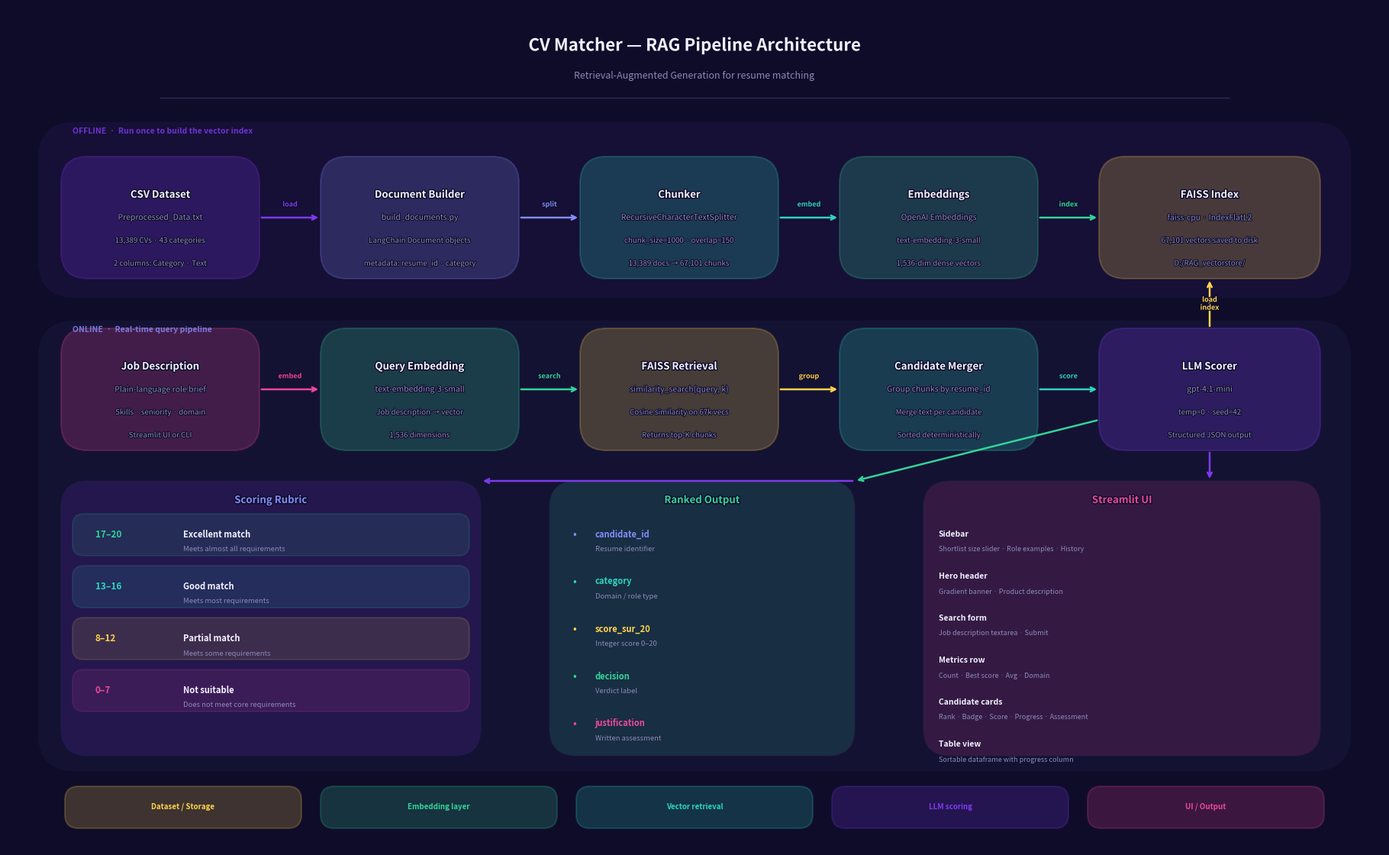

Recreate this plot in Python.
"""
Generate a professional architecture diagram for the CV Matcher RAG pipeline.
Output: docs/architecture.png
"""
import os
import matplotlib
matplotlib.use("Agg")
import matplotlib.pyplot as plt
import matplotlib.patches as mpatches
from matplotlib.patches import FancyBboxPatch, FancyArrowPatch
from matplotlib.patheffects import withStroke

os.makedirs("docs", exist_ok=True)

# ── Palette ────────────────────────────────────────────────────────────────────
BG          = "#0F0C29"
PANEL       = "#1a1040"
ACCENT      = "#818CF8"
VIOLET      = "#7C3AED"
PINK        = "#EC4899"
GREEN       = "#34D399"
TEAL        = "#2DD4BF"
AMBER       = "#FCD34D"
WHITE       = "#F1F0FF"
MUTED       = "#8B89B8"
BORDER      = "#2E2B5A"

fig, ax = plt.subplots(figsize=(18, 11))
fig.patch.set_facecolor(BG)
ax.set_facecolor(BG)
ax.set_xlim(0, 18)
ax.set_ylim(0, 11)
ax.axis("off")

# ── Helper functions ───────────────────────────────────────────────────────────

def box(ax, x, y, w, h, color, alpha=0.18, border=None, radius=0.35):
    rect = FancyBboxPatch(
        (x, y), w, h,
        boxstyle=f"round,pad=0,rounding_size={radius}",
        facecolor=color,
        alpha=alpha,
        edgecolor=border or color,
        linewidth=1.5,
        zorder=2,
    )
    ax.add_patch(rect)

def label(ax, x, y, text, size=9, color=WHITE, weight="bold", ha="center", va="center", zorder=5):
    ax.text(x, y, text, fontsize=size, color=color, fontweight=weight,
            ha=ha, va=va, zorder=zorder,
            path_effects=[withStroke(linewidth=2, foreground=BG)])

def sublabel(ax, x, y, text, size=7.5, color=MUTED, ha="center", va="center"):
    ax.text(x, y, text, fontsize=size, color=color, fontweight="normal",
            ha=ha, va=va, zorder=5,
            path_effects=[withStroke(linewidth=1.5, foreground=BG)])

def arrow(ax, x1, y1, x2, y2, color=ACCENT, lw=1.8, style="->"):
    ax.annotate(
        "", xy=(x2, y2), xytext=(x1, y1),
        arrowprops=dict(
            arrowstyle=style,
            color=color,
            lw=lw,
            connectionstyle="arc3,rad=0.0",
        ),
        zorder=4,
    )

def arrow_label(ax, x, y, text, color=ACCENT):
    ax.text(x, y, text, fontsize=6.5, color=color, ha="center", va="center",
            fontweight="bold", zorder=6,
            path_effects=[withStroke(linewidth=2, foreground=BG)])

def section_title(ax, x, y, text, color=MUTED):
    ax.text(x, y, text.upper(), fontsize=7, color=color, fontweight="bold",
            ha="left", va="center", letter_spacing=0.1, zorder=5,
            path_effects=[withStroke(linewidth=1.5, foreground=BG)])

# ══════════════════════════════════════════════════════════════════════════════
# TITLE
# ══════════════════════════════════════════════════════════════════════════════
ax.text(9, 10.5, "CV Matcher — RAG Pipeline Architecture",
        fontsize=16, color=WHITE, fontweight="bold", ha="center", va="center",
        path_effects=[withStroke(linewidth=3, foreground=BG)])
ax.text(9, 10.1, "Retrieval-Augmented Generation for resume matching",
        fontsize=9, color=MUTED, ha="center", va="center")

# Gradient line under title
from matplotlib.lines import Line2D
ax.add_line(Line2D([2, 16], [9.82, 9.82], color=BORDER, linewidth=1, zorder=3))

# ══════════════════════════════════════════════════════════════════════════════
# OFFLINE INDEXING PIPELINE (top row)
# ══════════════════════════════════════════════════════════════════════════════
# Background section
box(ax, 0.4, 7.2, 17.2, 2.3, VIOLET, alpha=0.07, border=BORDER, radius=0.5)
ax.text(0.85, 9.35, "OFFLINE  ·  Run once to build the vector index",
        fontsize=7.5, color=VIOLET, fontweight="bold", alpha=0.85)

# Step 1 — Dataset
box(ax, 0.7, 7.45, 2.6, 1.6, VIOLET, alpha=0.22, border=VIOLET)
label(ax, 2.0, 8.55, "CSV Dataset", size=9.5, color=WHITE)
sublabel(ax, 2.0, 8.25, "Preprocessed_Data.txt", size=7.5)
sublabel(ax, 2.0, 7.95, "13,389 CVs · 43 categories", size=7)
sublabel(ax, 2.0, 7.65, "2 columns: Category · Text", size=7)

# Step 2 — Document builder
box(ax, 4.1, 7.45, 2.6, 1.6, ACCENT, alpha=0.22, border=ACCENT)
label(ax, 5.4, 8.55, "Document Builder", size=9.5, color=WHITE)
sublabel(ax, 5.4, 8.25, "build_documents.py", size=7.5)
sublabel(ax, 5.4, 7.95, "LangChain Document objects", size=7)
sublabel(ax, 5.4, 7.65, "metadata: resume_id · category", size=7)

# Step 3 — Chunking
box(ax, 7.5, 7.45, 2.6, 1.6, TEAL, alpha=0.22, border=TEAL)
label(ax, 8.8, 8.55, "Chunker", size=9.5, color=WHITE)
sublabel(ax, 8.8, 8.25, "RecursiveCharacterTextSplitter", size=7.5)
sublabel(ax, 8.8, 7.95, "chunk_size=1000 · overlap=150", size=7)
sublabel(ax, 8.8, 7.65, "13,389 docs → 67,101 chunks", size=7)

# Step 4 — Embeddings
box(ax, 10.9, 7.45, 2.6, 1.6, GREEN, alpha=0.22, border=GREEN)
label(ax, 12.2, 8.55, "Embeddings", size=9.5, color=WHITE)
sublabel(ax, 12.2, 8.25, "OpenAI Embeddings", size=7.5)
sublabel(ax, 12.2, 7.95, "text-embedding-3-small", size=7)
sublabel(ax, 12.2, 7.65, "1,536-dim dense vectors", size=7)

# Step 5 — FAISS Index
box(ax, 14.3, 7.45, 2.9, 1.6, AMBER, alpha=0.22, border=AMBER)
label(ax, 15.75, 8.55, "FAISS Index", size=9.5, color=WHITE)
sublabel(ax, 15.75, 8.25, "faiss-cpu · IndexFlatL2", size=7.5)
sublabel(ax, 15.75, 7.95, "67,101 vectors saved to disk", size=7)
sublabel(ax, 15.75, 7.65, "D:/RAG_vectorstore/", size=7)

# Arrows — offline pipeline
for x1, x2, col, lbl in [
    (3.3, 4.1, VIOLET, "load"),
    (6.7, 7.5, ACCENT, "split"),
    (10.1, 10.9, TEAL, "embed"),
    (13.5, 14.3, GREEN, "index"),
]:
    arrow(ax, x1, 8.25, x2, 8.25, color=col)
    arrow_label(ax, (x1+x2)/2, 8.42, lbl, color=col)

# ══════════════════════════════════════════════════════════════════════════════
# ONLINE QUERY PIPELINE (bottom rows)
# ══════════════════════════════════════════════════════════════════════════════
box(ax, 0.4, 1.0, 17.2, 5.9, ACCENT, alpha=0.05, border=BORDER, radius=0.5)
ax.text(0.85, 6.75, "ONLINE  ·  Real-time query pipeline",
        fontsize=7.5, color=ACCENT, fontweight="bold", alpha=0.85)

# ── Row 1: Input → Embed → Retrieve ──────────────────────────────────────────

# Job Description input
box(ax, 0.7, 5.2, 2.6, 1.6, PINK, alpha=0.22, border=PINK)
label(ax, 2.0, 6.3, "Job Description", size=9.5, color=WHITE)
sublabel(ax, 2.0, 6.0, "Plain-language role brief", size=7.5)
sublabel(ax, 2.0, 5.7, "Skills · seniority · domain", size=7)
sublabel(ax, 2.0, 5.4, "Streamlit UI or CLI", size=7)

# Query embedding
box(ax, 4.1, 5.2, 2.6, 1.6, GREEN, alpha=0.22, border=GREEN)
label(ax, 5.4, 6.3, "Query Embedding", size=9.5, color=WHITE)
sublabel(ax, 5.4, 6.0, "text-embedding-3-small", size=7.5)
sublabel(ax, 5.4, 5.7, "Job description → vector", size=7)
sublabel(ax, 5.4, 5.4, "1,536 dimensions", size=7)

# FAISS Retrieval
box(ax, 7.5, 5.2, 2.6, 1.6, AMBER, alpha=0.22, border=AMBER)
label(ax, 8.8, 6.3, "FAISS Retrieval", size=9.5, color=WHITE)
sublabel(ax, 8.8, 6.0, "similarity_search(query, k)", size=7.5)
sublabel(ax, 8.8, 5.7, "Cosine similarity on 67k vecs", size=7)
sublabel(ax, 8.8, 5.4, "Returns top-K chunks", size=7)

# Candidate merger
box(ax, 10.9, 5.2, 2.6, 1.6, TEAL, alpha=0.22, border=TEAL)
label(ax, 12.2, 6.3, "Candidate Merger", size=9.5, color=WHITE)
sublabel(ax, 12.2, 6.0, "Group chunks by resume_id", size=7.5)
sublabel(ax, 12.2, 5.7, "Merge text per candidate", size=7)
sublabel(ax, 12.2, 5.4, "Sorted deterministically", size=7)

# LLM Scorer
box(ax, 14.3, 5.2, 2.9, 1.6, VIOLET, alpha=0.25, border=VIOLET)
label(ax, 15.75, 6.3, "LLM Scorer", size=9.5, color=WHITE)
sublabel(ax, 15.75, 6.0, "gpt-4.1-mini", size=7.5)
sublabel(ax, 15.75, 5.7, "temp=0 · seed=42", size=7)
sublabel(ax, 15.75, 5.4, "Structured JSON output", size=7)

# Arrows — online row 1
for x1, x2, col, lbl in [
    (3.3, 4.1, PINK,   "embed"),
    (6.7, 7.5, GREEN,  "search"),
    (10.1, 10.9, AMBER, "group"),
    (13.5, 14.3, TEAL, "score"),
]:
    arrow(ax, x1, 6.0, x2, 6.0, color=col)
    arrow_label(ax, (x1+x2)/2, 6.17, lbl, color=col)

# ── Row 2: Scoring rubric + Results ──────────────────────────────────────────

# Scoring rubric breakdown (left-center)
box(ax, 0.7, 1.2, 5.5, 3.6, VIOLET, alpha=0.15, border=BORDER)
label(ax, 3.45, 4.55, "Scoring Rubric", size=9.5, color=ACCENT)

rubric = [
    ("17–20", "Excellent match", GREEN,  "Meets almost all requirements"),
    ("13–16", "Good match",      TEAL,   "Meets most requirements"),
    ("8–12",  "Partial match",   AMBER,  "Meets some requirements"),
    ("0–7",   "Not suitable",    PINK,   "Does not meet core requirements"),
]
for i, (score, decision, col, desc) in enumerate(rubric):
    y = 4.1 - i * 0.68
    box(ax, 0.85, y - 0.28, 5.2, 0.55, col, alpha=0.12, border=col, radius=0.15)
    ax.text(1.15, y, score, fontsize=8.5, color=col, fontweight="bold",
            va="center", zorder=5)
    ax.text(2.3, y, decision, fontsize=8, color=WHITE, fontweight="bold",
            va="center", zorder=5)
    ax.text(2.3, y-0.2, desc, fontsize=6.8, color=MUTED,
            va="center", zorder=5)

# Results / output box
box(ax, 7.1, 1.2, 4.0, 3.6, GREEN, alpha=0.15, border=BORDER)
label(ax, 9.1, 4.55, "Ranked Output", size=9.5, color=GREEN)
output_items = [
    ("candidate_id", "Resume identifier", ACCENT),
    ("category",     "Domain / role type", TEAL),
    ("score_sur_20", "Integer score 0–20", AMBER),
    ("decision",     "Verdict label",      GREEN),
    ("justification","Written assessment", PINK),
]
for i, (field, desc, col) in enumerate(output_items):
    y = 4.1 - i * 0.62
    ax.text(7.4, y, f"•", fontsize=10, color=col, va="center", zorder=5)
    ax.text(7.7, y, field, fontsize=8, color=col, fontweight="bold",
            va="center", zorder=5)
    ax.text(7.7, y-0.2, desc, fontsize=6.8, color=MUTED,
            va="center", zorder=5)

# Streamlit UI box
box(ax, 12.0, 1.2, 5.2, 3.6, PINK, alpha=0.15, border=BORDER)
label(ax, 14.6, 4.55, "Streamlit UI", size=9.5, color=PINK)
ui_items = [
    ("Sidebar",          "Shortlist size slider · Role examples · History"),
    ("Hero header",      "Gradient banner · Product description"),
    ("Search form",      "Job description textarea · Submit"),
    ("Metrics row",      "Count · Best score · Avg · Domain"),
    ("Candidate cards",  "Rank · Badge · Score · Progress · Assessment"),
    ("Table view",       "Sortable dataframe with progress column"),
]
for i, (comp, desc) in enumerate(ui_items):
    y = 4.1 - i * 0.55
    ax.text(12.2, y, comp, fontsize=7.5, color=WHITE, fontweight="bold",
            va="center", zorder=5)
    ax.text(12.2, y-0.2, desc, fontsize=6.5, color=MUTED,
            va="center", zorder=5)

# Arrows — LLM to outputs
arrow(ax, 15.75, 5.2, 15.75, 4.8, color=VIOLET)   # down to UI
arrow(ax, 14.3, 5.6, 11.1, 4.8, color=GREEN)       # to ranked output
arrow(ax, 11.1, 4.8, 6.2, 4.8, color=VIOLET)       # to rubric (context)

# FAISS index reuse arrow (from offline to online)
ax.annotate(
    "", xy=(15.75, 7.45), xytext=(15.75, 6.8),
    arrowprops=dict(arrowstyle="->", color=AMBER, lw=1.8,
                    connectionstyle="arc3,rad=0.0"),
    zorder=4,
)
arrow_label(ax, 15.75, 7.12, "load\nindex", color=AMBER)

# ── Legend ────────────────────────────────────────────────────────────────────
legend_items = [
    ("Dataset / Storage", AMBER),
    ("Embedding layer",   GREEN),
    ("Vector retrieval",  TEAL),
    ("LLM scoring",       VIOLET),
    ("UI / Output",       PINK),
]
lx = 0.75
for i, (lbl, col) in enumerate(legend_items):
    bx = lx + i * 3.35
    box(ax, bx, 0.25, 3.1, 0.55, col, alpha=0.2, border=col, radius=0.18)
    ax.text(bx + 1.55, 0.53, lbl, fontsize=7, color=col,
            fontweight="bold", ha="center", va="center", zorder=5)

plt.tight_layout(pad=0)
plt.savefig("docs/architecture.png", dpi=180, bbox_inches="tight",
            facecolor=BG, edgecolor="none")
plt.close()
print("Saved -> docs/architecture.png")
